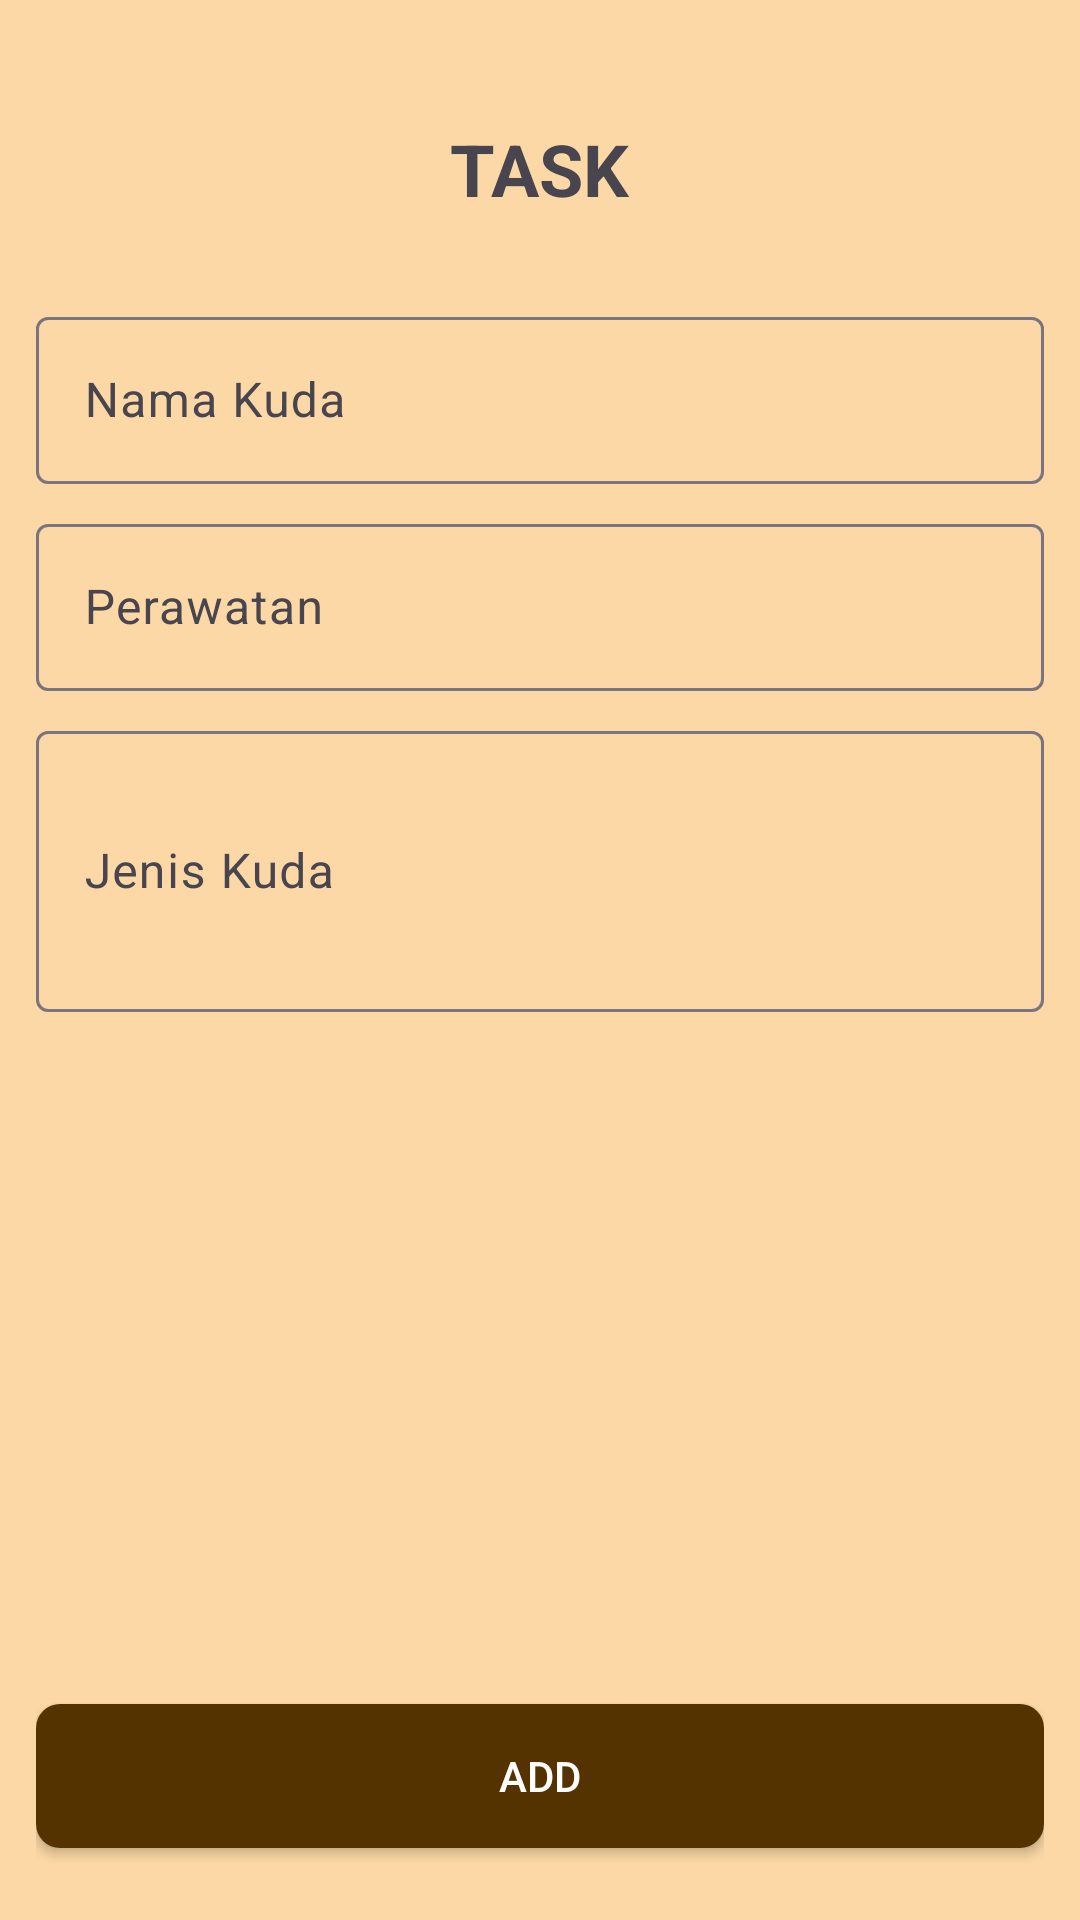

Here is an Android app screen rendered from its layout file. Give the layout XML and the strings, colors and styles it references.
<!-- AndroidManifest.xml: application theme Theme.PPPBT12 -->
<!-- res/layout/activity_task.xml -->
<?xml version="1.0" encoding="utf-8"?>
<RelativeLayout xmlns:android="http://schemas.android.com/apk/res/android"
    xmlns:app="http://schemas.android.com/apk/res-auto"
    xmlns:tools="http://schemas.android.com/tools"
    android:layout_width="match_parent"
    android:layout_height="match_parent"
    tools:context=".TaskActivity"
    android:padding="12dp"
    android:background="@color/cream">
   >

    <ScrollView
        android:layout_width="match_parent"
        android:layout_height="wrap_content"
        >

        <LinearLayout
            android:layout_width="match_parent"
            android:layout_height="wrap_content"
            android:orientation="vertical"
            android:paddingBottom="80dp">

            <TextView
                android:id="@+id/txt_title"
                android:layout_width="wrap_content"
                android:layout_height="wrap_content"
                android:layout_gravity="center_horizontal"
                android:layout_marginVertical="28dp"
                android:textStyle="bold"
                android:textSize="24sp"
                android:text="TASK" />

            <com.google.android.material.textfield.TextInputLayout
                android:layout_width="match_parent"
                android:layout_height="wrap_content"
                android:layout_marginBottom="8dp"
                android:hint="Nama Kuda">

                <com.google.android.material.textfield.TextInputEditText
                    android:id="@+id/edt_title"
                    android:layout_width="match_parent"
                    android:layout_height="wrap_content"
                    android:maxLines="1"/>

            </com.google.android.material.textfield.TextInputLayout>

            <com.google.android.material.textfield.TextInputLayout
                android:layout_width="match_parent"
                android:layout_height="wrap_content"
                android:layout_marginBottom="8dp"
                android:hint="Perawatan">

                <com.google.android.material.textfield.TextInputEditText
                    android:id="@+id/edt_tag"
                    android:layout_width="match_parent"
                    android:layout_height="wrap_content"
                    android:maxLines="1"/>

            </com.google.android.material.textfield.TextInputLayout>

            <com.google.android.material.textfield.TextInputLayout
                android:layout_width="match_parent"
                android:layout_height="wrap_content"
                android:hint="Jenis Kuda">

                <com.google.android.material.textfield.TextInputEditText
                    android:id="@+id/edt_desc"
                    android:layout_width="match_parent"
                    android:layout_height="wrap_content"
                    android:minLines="3"/>

            </com.google.android.material.textfield.TextInputLayout>

        </LinearLayout>

    </ScrollView>

    <androidx.appcompat.widget.AppCompatButton
        android:id="@+id/btn_save"
        android:layout_width="match_parent"
        android:layout_height="wrap_content"
        android:layout_alignParentBottom="true"
        android:layout_marginBottom="12dp"
        android:background="@drawable/bg_rounded"
        android:backgroundTint="@color/coklat"
        android:textColor="@color/white"
        android:text="Add"/>

</RelativeLayout>
<!-- resources referenced by this layout -->
<resources>
  <color name="coklat">#553301</color>
  <color name="cream">#FBD8A5</color>
  <color name="white">#FFFFFFFF</color>
  <!-- drawable bg_rounded (drawable) -->
  <?xml version="1.0" encoding="utf-8"?>
  <shape xmlns:android="http://schemas.android.com/apk/res/android" android:shape="rectangle">
      <solid android:color="@color/yellow_secondary"/>
      <corners android:radius="8dp"/>
      <padding
          android:top="1dp"
          android:bottom="1dp"
          android:left="6dp"
          android:right="6dp"/>
  </shape>
  <style name="Theme.PPPBT12" parent="Base.Theme.PPPBT12" />
  <color name="yellow_secondary">#FFF7E8C9</color>
  <style name="Base.Theme.PPPBT12" parent="Theme.Material3.DayNight.NoActionBar">
          
  
      </style>
</resources>
